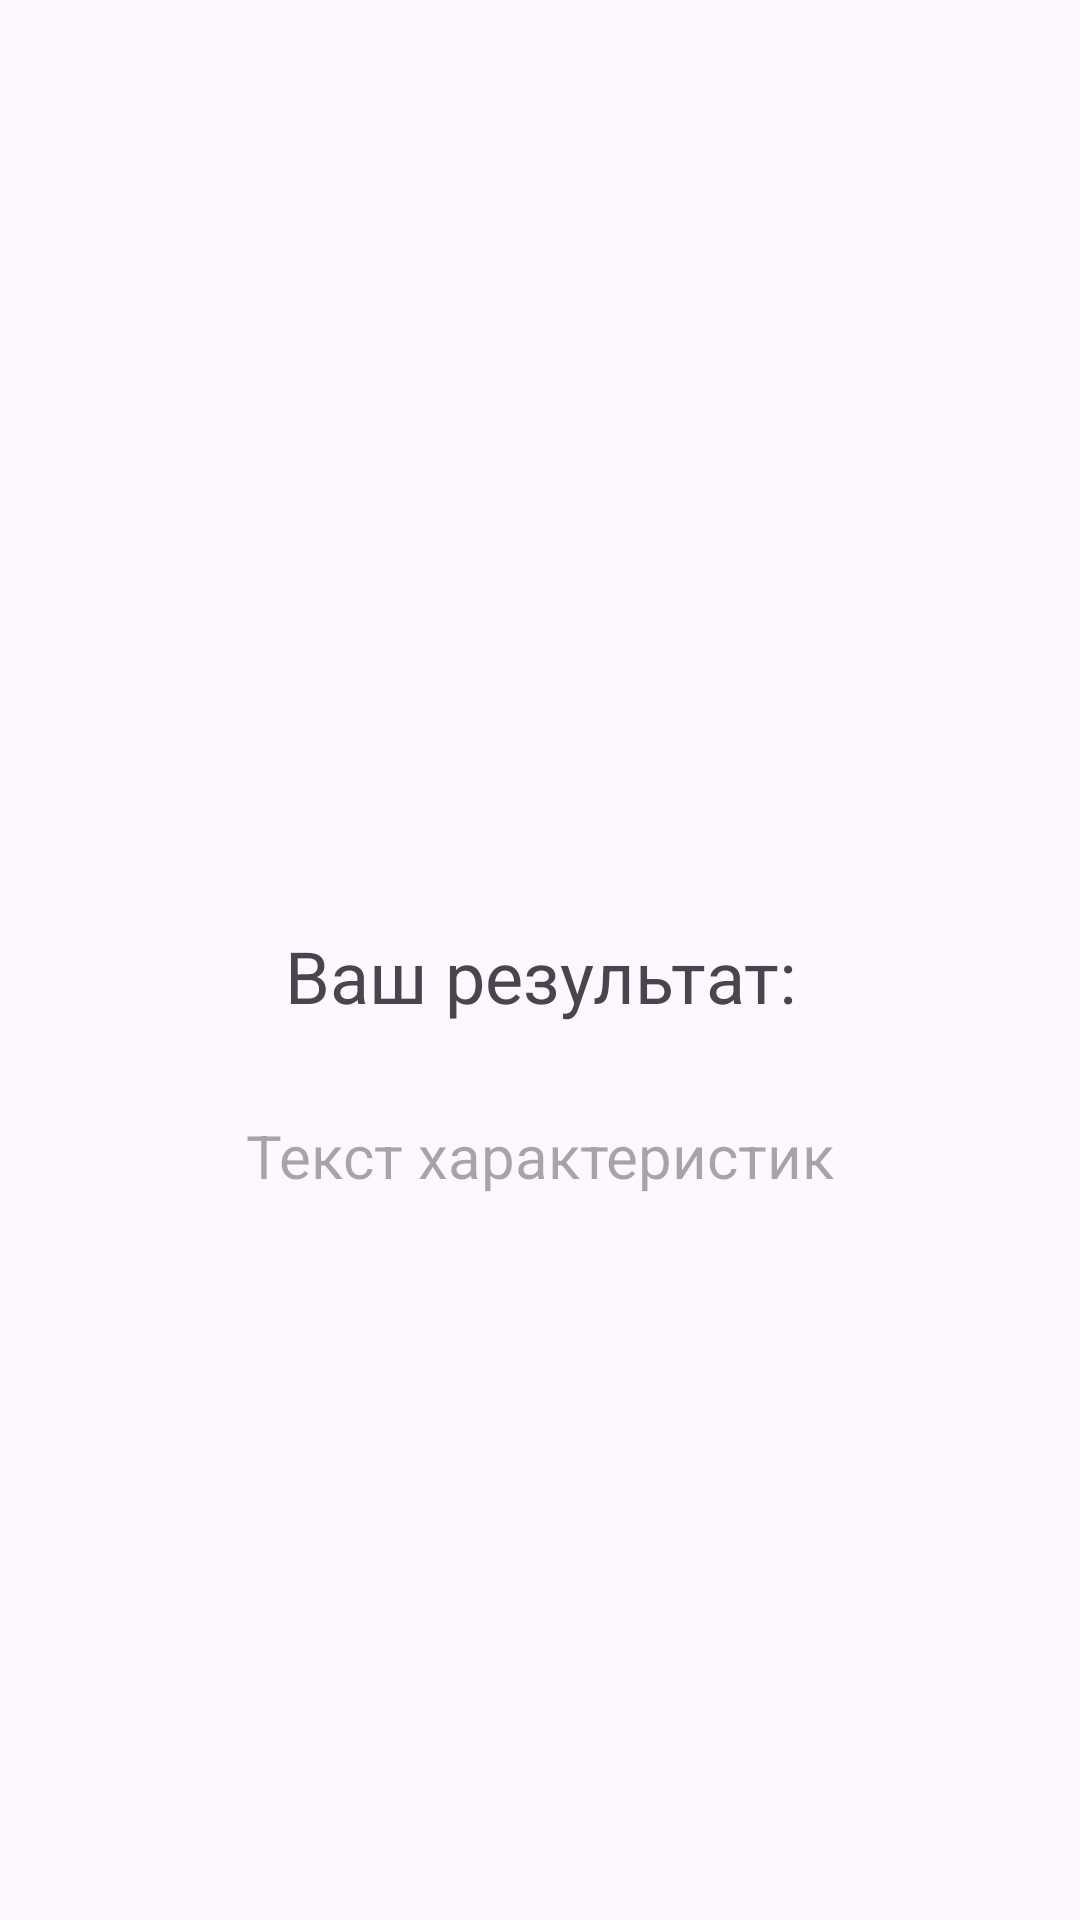

The Android layout XML behind this screen, and the referenced resources:
<!-- AndroidManifest.xml: application theme Theme.Historian -->
<!-- res/layout/activity_result.xml -->
<?xml version="1.0" encoding="utf-8"?>
<androidx.constraintlayout.widget.ConstraintLayout xmlns:android="http://schemas.android.com/apk/res/android"
    xmlns:app="http://schemas.android.com/apk/res-auto"
    xmlns:tools="http://schemas.android.com/tools"
    android:id="@+id/main"
    android:layout_width="match_parent"
    android:layout_height="match_parent"
    android:layout_margin="10dp"
    tools:context=".ResultActivity">

    <TextView
        android:id="@+id/scoreTV"
        android:layout_width="wrap_content"
        android:layout_height="wrap_content"
        android:text="@string/score"
        android:textSize="24sp"
        android:layout_marginTop="10dp"
        app:layout_constraintBottom_toBottomOf="parent"
        app:layout_constraintEnd_toEndOf="parent"
        app:layout_constraintStart_toStartOf="parent"
        app:layout_constraintTop_toTopOf="parent"/>

    <TextView
        android:id="@+id/feedbackTV"
        android:layout_width="wrap_content"
        android:layout_height="wrap_content"
        android:hint="@string/feedback"
        android:textSize="20sp"
        app:layout_constraintBottom_toBottomOf="parent"
        app:layout_constraintEnd_toEndOf="parent"
        app:layout_constraintStart_toStartOf="parent"
        app:layout_constraintTop_toBottomOf="@+id/scoreTV"
        app:layout_constraintVertical_bias="0.112" />
</androidx.constraintlayout.widget.ConstraintLayout>
<!-- resources referenced by this layout -->
<resources>
  <string name="feedback">Текст характеристик</string>
  <string name="score">Ваш результат:</string>
  <style name="Theme.Historian" parent="Base.Theme.Historian" />
  <style name="Base.Theme.Historian" parent="Theme.Material3.DayNight.NoActionBar">
          
          
      </style>
</resources>
